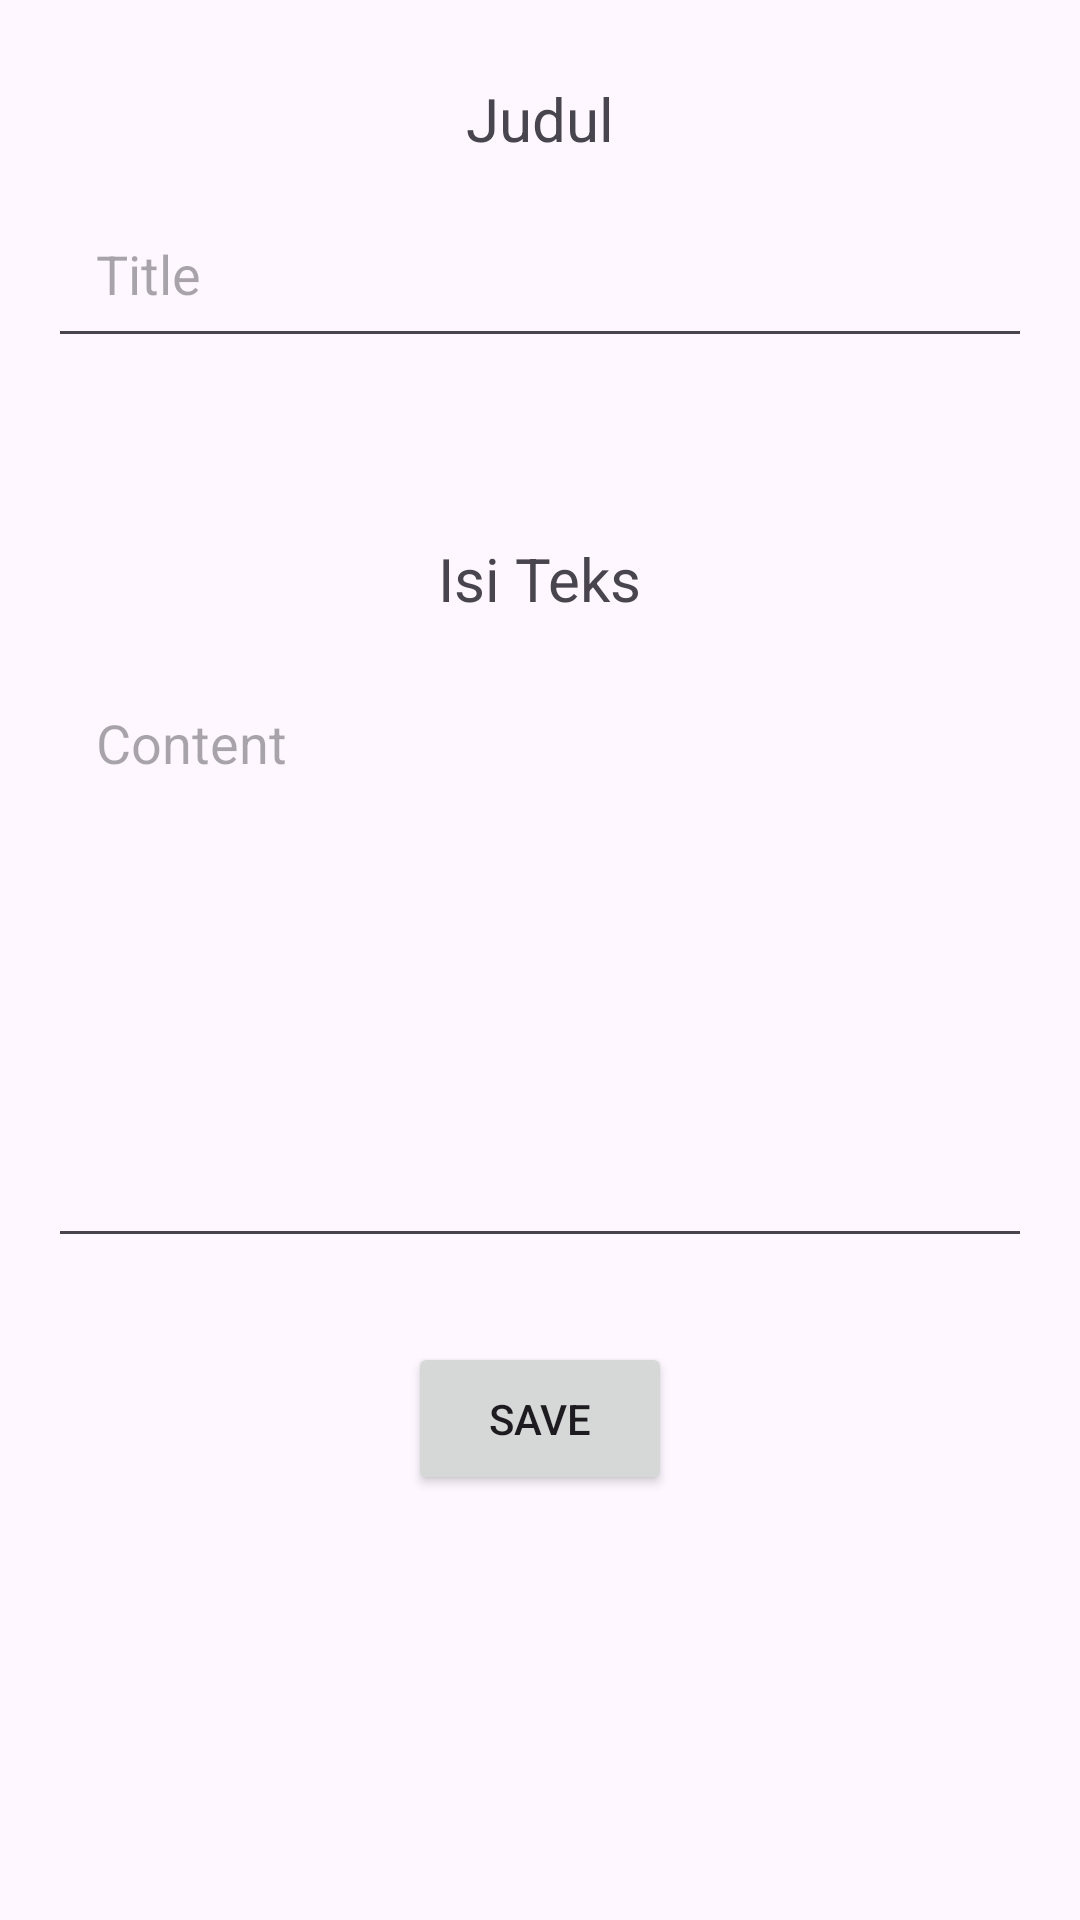

Produce the Android XML layout that renders to this screen, including the resource entries it uses.
<!-- AndroidManifest.xml: application theme Theme.DTSMobile -->
<!-- res/layout/activity_add_edit_note.xml -->
<?xml version="1.0" encoding="utf-8"?>
<RelativeLayout xmlns:android="http://schemas.android.com/apk/res/android"
    xmlns:tools="http://schemas.android.com/tools"
    android:layout_width="match_parent"

    android:layout_height="match_parent"
    android:padding="16dp"
    tools:context=".AddEditNote">

    <EditText
        android:id="@+id/etTitle"
        android:layout_below="@id/judul_note"
        android:layout_width="match_parent"
        android:layout_height="wrap_content"
        android:layout_marginTop="10dp"
        android:autofillHints="text"
        android:hint="Title"
        android:inputType="text"
        android:padding="16dp"
        android:textSize="18sp"
        tools:ignore="VisualLintTextFieldSize" />

    <EditText
        android:id="@+id/etContent"
        android:layout_width="match_parent"
        android:layout_height="200dp"
        android:layout_below="@id/etTitle"
        android:layout_marginTop="100dp"
        android:autofillHints=""
        android:gravity="top"
        android:hint="Content"
        android:inputType="textMultiLine"
        android:padding="16dp"
        android:textSize="18sp"
        tools:ignore="VisualLintTextFieldSize" />

    <Button
        android:id="@+id/btnSave"
        android:layout_width="wrap_content"
        android:layout_height="wrap_content"
        android:layout_below="@id/etContent"
        android:layout_centerHorizontal="true"
        android:layout_marginTop="28dp"
        android:padding="16dp"
        android:text="Save" />

    <TextView
        android:id="@+id/judul_note"
        android:layout_width="wrap_content"
        android:layout_height="wrap_content"
        android:layout_centerHorizontal="true"
        android:layout_marginTop="10dp"
        android:text="Judul"
        android:textSize="20sp" />

    <TextView
        android:id="@+id/teks_note"
        android:layout_width="wrap_content"
        android:layout_height="wrap_content"
        android:layout_below="@id/etTitle"
        android:layout_centerHorizontal="true"
        android:layout_marginTop="60dp"
        android:text="Isi Teks"
        android:textSize="20sp" />
</RelativeLayout>
<!-- resources referenced by this layout -->
<resources>
  <style name="Theme.DTSMobile" parent="Base.Theme.DTSMobile" />
  <style name="Base.Theme.DTSMobile" parent="Theme.Material3.DayNight.NoActionBar">
          
          
      </style>
</resources>
